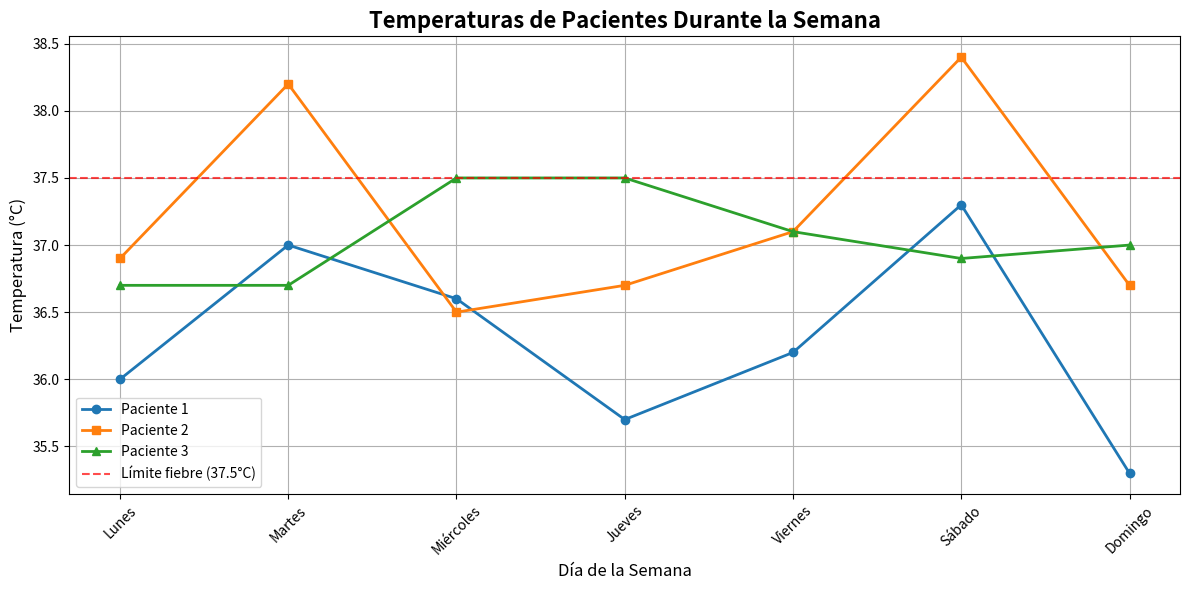
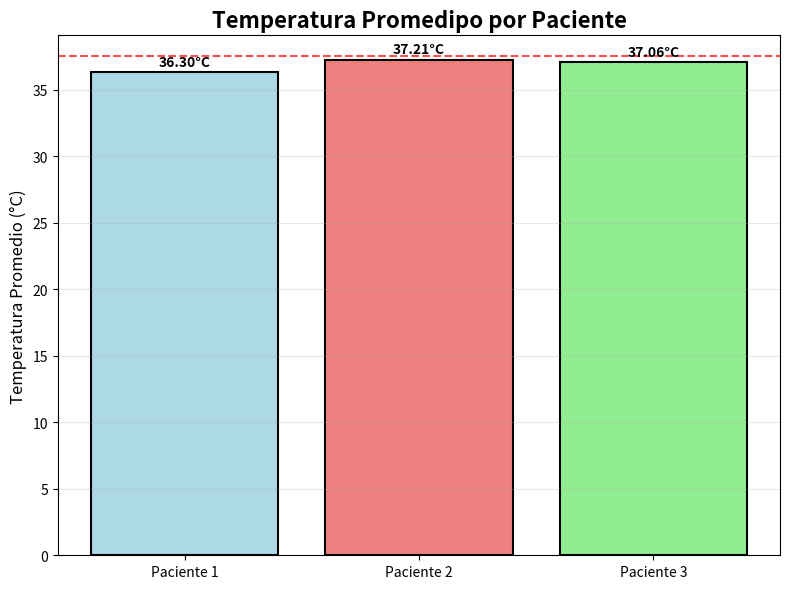
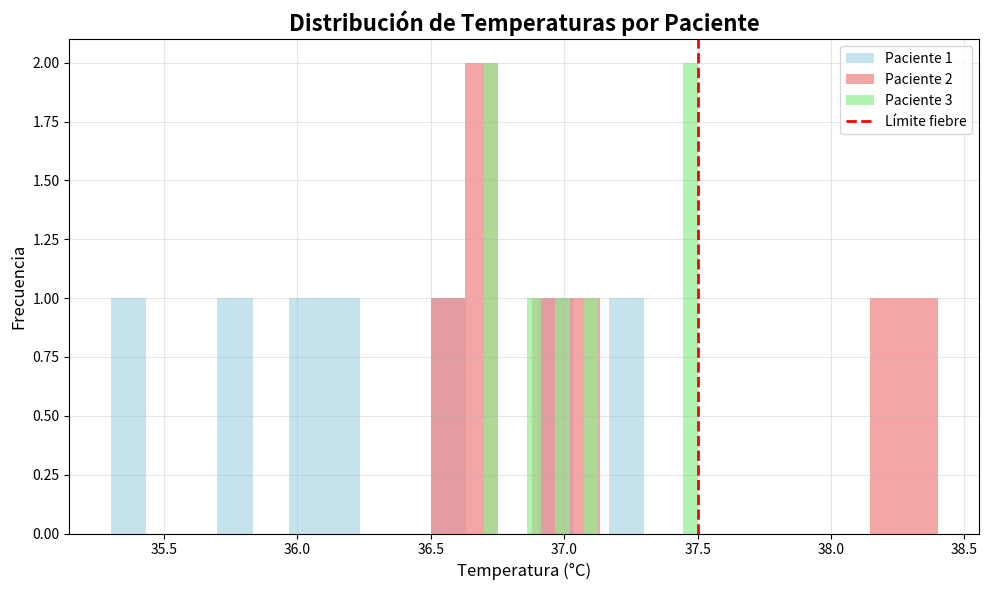

Write the Python code that produced these figures, in order.
import pandas as pd
import numpy as np

print ("=== ANÁLISIS DE TEMPERATURAS DE PACIENTES ===")

#Simulador temperaturas de pacientes durante una semana

np.random.seed (123)
temperaturas = pd.DataFrame ({
   'dia': ['Lunes', 'Martes', 'Miércoles', 'Jueves', 'Viernes', 'Sábado', 'Domingo'],
   'paciente_1': np.round(np.random.normal(36.5, 0.5, 7),1),
   'paciente_2': np.round(np.random.normal(37.2, 0.8, 7),1),
   'paciente_3': np.round(np.random.normal(36.8, 0.3, 7),1)
})

print ("Temperaturas por día")
print (temperaturas)


print ("\n--- ANÁLISIS ESTADÍSTICO ---")

#Temperatura promedio por paciente
for paciente in ['paciente_1', 'paciente_2', 'paciente_3']:
	promedio = temperaturas[paciente].mean()
	print(f"Temperatura promedio {paciente}: {promedio:.2f}°C")

#Detectar fiebre (>37.7°C)
print("\n--- DETECCIÓN DE FIEBRE ---")
for paciente in ['paciente_1', 'paciente_2', 'paciente_3']:
	fiebre = temperaturas[temperaturas[paciente] > 37.5]
	if len(fiebre) > 0:
		print(f"{paciente} tuvo fiebre:")
		print(fiebre[['dia', paciente]])
	else:
		print(f"{paciente}: Sin fiebre esta semana")
		
# EJERCICIOS DE FILTRADO 

print ("\n=== EJERCICIOS DE FILTRADO ===")

#1. Temperaturas bajas (hipotermia) - menores a 36.0°C
print("\n1. TEMPERATURAS BAJAS (<36.0)°C")
for paciente in ['paciente_1', 'paciente_2', 'paciente_3']:
	bajas = temperaturas[temperaturas[paciente]<36.0]
	if len(bajas) > 0:
		print(f"{paciente} tuvo hipotermia:")
		print(bajas[['dia',paciente]])
	else:
		print(f"{paciente}: Sin temperaturas bajas")
		
#2. Temperaturas exactas (ejemplo: exactamente 36.5)
print ("\n2. TEMPERATURAS EXACTAS (36.5°C)")
exactas = temperaturas[temperaturas['paciente_2'] == 36.5]
print("Días donde paciente_2 tuvo exactamente 36.5°C:")
print(exactas[['dia', 'paciente_2']])

#3. Rango de temperaturas (entre 37.0 y 37.5°C - Zona de alerta)
print("\n3. ZONA DE ALERTA (37.0°C - 37.5°C)")
zona_alerta = temperaturas[(temperaturas['paciente_2'] >= 37.0) & 
        (temperaturas['paciente_2'] <= 37.5)]
print("Paciente_2 en zona de alerta:")
print(zona_alerta[['dia', 'paciente_2']])

#4. Comparar pacientes (paciente_1 vs paciente_3)
print ("\n4. COMPARACIÓN ENTRE PACIENTES")
comparacion = temperaturas[temperaturas['paciente_1'] > temperaturas['paciente_3']]
print("Días donde paciente_1 tuvo mayor temperatura que paciente_3:")
print(comparacion[['dia', 'paciente_1', 'paciente_3']])

#5. Múltiples condiciones - Días especificos con fiebre
print("\n5. FIEBRE EN DÍAS ESPECÍFICOS")
fiebre_weekend = temperaturas[(temperaturas['paciente_2'] > 37.5) & 
                              ((temperaturas['dia'] == 'Sábado') |
                              (temperaturas['dia'] == 'Domingo'))]
print("Paciente_2 con fiebre en fin de semana:")
print(fiebre_weekend[['dia', 'paciente_2']])

#Estadísticas de filtros
print("\n6. ESTADÍSTICAS GLOBALES")
total_fiebres = len(temperaturas[(temperaturas['paciente_1'] > 37.5) |
                                 (temperaturas['paciente_2'] > 37.5) |
                                 (temperaturas['paciente_3'] > 37.5)])
print(f"Total de casos de fiebre esta semama: {total_fiebres}")                                 


# IMPORTAT MATPLOTLIB
import matplotlib.pyplot as plt


print("\n" + "=" *50)
print("VISUALIZACIONES CON MATPLOTLIB")
print("="*50)

#GRÁFICO 1: Líneas de temperatura por paciente
plt.figure(figsize=(12,6))
plt.plot(temperaturas['dia'], temperaturas['paciente_1'], marker='o', label='Paciente 1', linewidth=2)
plt.plot(temperaturas['dia'], temperaturas['paciente_2'], marker='s', label='Paciente 2', linewidth=2)
plt.plot(temperaturas['dia'], temperaturas['paciente_3'], marker='^', label='Paciente 3', linewidth=2)

# Línea de referencia para fiebre
plt.axhline (y=37.5, color='red', linestyle='--', alpha=0.7, label='Límite fiebre (37.5°C)')

plt.title('Temperaturas de Pacientes Durante la Semana', fontsize=16, fontweight='bold')
plt.xlabel('Día de la Semana', fontsize=12)
plt.ylabel('Temperatura (°C)', fontsize=12)
plt.legend(fontsize=10)
plt.grid(True, alpha=1)
plt.xticks(rotation=45)
plt.tight_layout()
plt.show()



#GRÁFICO 2: Gráfico de barras - Promedios
promedios = [temperaturas['paciente_1'].mean(),
             temperaturas['paciente_2'].mean(),
             temperaturas['paciente_3'].mean()]

pacientes = ['Paciente 1', 'Paciente 2', 'Paciente 3']
plt.figure(figsize=(8,6))
barras = plt.bar(pacientes, promedios, color=['lightblue', 'lightcoral', 'lightgreen'],
                        edgecolor='black', linewidth=1.5)
                        
# Agregar valores encima de las barras
for i, valor in enumerate(promedios):
    plt.text(i, valor + 0.5, f'{valor:.2f}°C', ha='center', fontweight='bold')
    
plt.title('Temperatura Promedipo por Paciente', fontsize=16, fontweight='bold')
plt.ylabel('Temperatura Promedio (°C)', fontsize=12)
plt.axhline(y=37.5, color='red', linestyle='--', alpha=0.7, label='Limite fiebre')
plt.grid(axis='y', alpha=0.3)
plt.tight_layout()
plt.show()


#GRÁFICO 3: Histograma - Distribución de temperaturas
plt.figure(figsize=(10,6))
plt.hist(temperaturas['paciente_1'], bins=15, alpha=0.7, label='Paciente 1', color='lightblue')
plt.hist(temperaturas['paciente_2'], bins=15, alpha=0.7, label='Paciente 2', color='lightcoral')
plt.hist(temperaturas['paciente_3'], bins=15, alpha=0.7, label='Paciente 3', color='lightgreen')

plt.axvline(x=37.5, color='red', linestyle='--', linewidth=2, label='Límite fiebre')
plt.title('Distribución de Temperaturas por Paciente', fontsize=16, fontweight='bold')
plt.xlabel('Temperatura (°C)', fontsize=12)
plt.ylabel('Frecuencia', fontsize=12)
plt.legend()
plt.grid(True, alpha=0.3)
plt.tight_layout()
plt.show()

print("¡Gráficos generados exitosamente")
print("Revisa las ventanas que se abrieron para ver las visualizaciones.")
